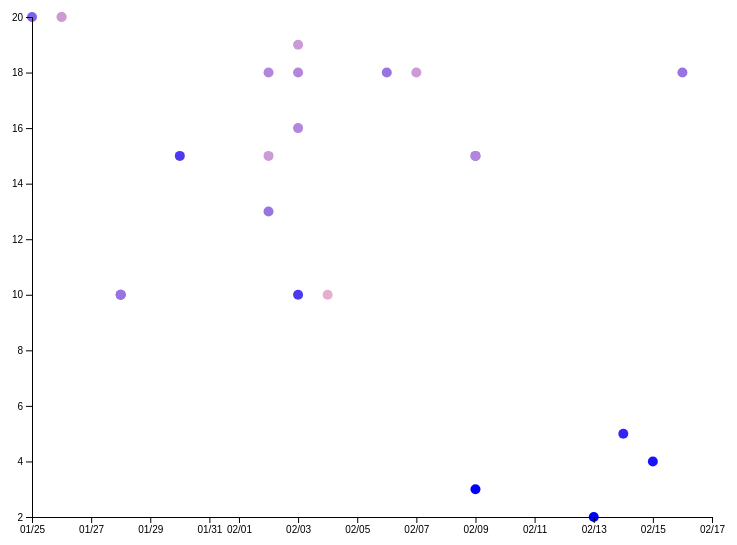
D3 v6 page, settled after 360 driven frames (6 s of simulated time); the page loaded 1 data file(s).


// ── script.js
//global variables
let svgWidth = 800
let svgHeight = svgWidth * 0.75

let margin = {
    left:70,
    right:50,
    top:50,
    bottom:50
}

//inner width & height 
let height = 600 - margin.top - margin.bottom
let width = 800 - margin.left - margin.right

// setup svg & add group
let svg = d3.select('#vis')
    .append('svg')
    .attr('height', svgHeight)
    .attr('width', svgWidth)
    .append('g')
    .attr("transform", "translate(" + margin.left + "," + margin.top + ")");



// load in data
d3.csv("mydata.csv").then(data =>{
    console.log(data)

    // parse
    data.forEach(d => {
        d.date = new Date(d.date)
        d.comment = +d.comment
        d.tone = +d.tone
        d.rating = +d.rating
    })

    //alternative
    // let newData = []
    // data.forEach(d => {
    //     newData.push({
    //         carat: parseFloat(d.carat),
    //         price: +d.price
    //     })
    // })


    // filter
    // data = data.filter(d => d.carat > 2.5)
    
    // scales
    let xScale = d3.scaleTime()
        .domain(d3.extent(data, d => d.date))
        .range([0,width])
        .nice()
    
    let yScale = d3.scaleLinear()
        .domain(d3.extent(data, d => d.tone))
        .range([height,0])

    let colorScale = d3.scaleSequential()
        .domain(d3.extent(data, d => d.rating))
        .interpolator(d3.interpolate("blue", "pink"))

    // load points
    let points = svg.selectAll('circle')
        .data(data)
        .join('circle')
            .attr('r', 5)
            .attr('cx', d => xScale(d.date))
            .attr('cy', d => yScale(d.tone))
            .attr('fill',d => colorScale(d.rating))
            .on("mouseover", function(){
                d3.select(this)
                .raise()
                .transition()
                .attr("r", 25)
            })
            .on("mouseout", function(){
                d3.select(this)
                .transition()
                .duration(2000)
                .attr("r", 5)
            })
    
    

    // axis
    let xAxis = d3.axisBottom(xScale)
        .tickFormat(d3.timeFormat("%m/%d"))

    //add svg group to append axis
    svg.append("g")
        .attr("transform", `translate(0,${height})`)
        .attr("id", "x-axis")

    svg.append("g")
        .attr("id", "y-axis")


    //append axis
    d3.select('#x-axis')
        .transition()
        .call(xAxis)

    d3.select('#y-axis')
        .call(d3.axisLeft(yScale))

})





### data: mydata.csv
date, comment, tone, rating
01/25/2021, Woman outside vet's office, 20, 5
01/26/2021, Look how his paws move when he runs, 20, 10
01/26/2021, So pretty, there are so many that look l…, 20, 8
01/28/2021, Maybe he was mistreated, 10, 3
01/28/2021, He must've had a hard street life, you h…, 10, 6
01/30/2021, Janitor in the elevator asked his name, 15, 3
02/02/2021, Look at the stare!, 13, 6
02/02/2021, So pretty! My ex got me this dog, but he…, 15, 8
02/02/2021, So pretty! random guy reaching down, 18, 7
02/03/2021, You've got to behave for your mom!, 16, 7
02/03/2021, So cute! Is he a puppy?, 18, 7
02/03/2021, I explained to a man in the elevator tha…, 10, 3
02/03/2021, Woman asked where I was going and invite…, 19, 8
02/04/2021, Look he's shaking he's so nervous!, 10, 9
02/06/2021, Woman encouraged Benji to get in the ele…, 18, 6
02/07/2021, (Same woman) you're going to have more f…, 18, 8
02/09/2021, He's a puppy right? Don't worry about my…, 15, 6
02/09/2021, He's a puppy right? You can tell. Mine i…, 15, 7
02/09/2021, (After barking at another dog and then b…, 3, 0
02/13/2021, (After a Benji barked at a guy crouching…, 2, 0
02/14/2021, I said sorry to a guy when the elevator …, 5, 2
02/15/2021, I said sorry to a girl who Benji barked …, 4, 1
02/16/2021, Conversation with women about adopting o…, 18, 6